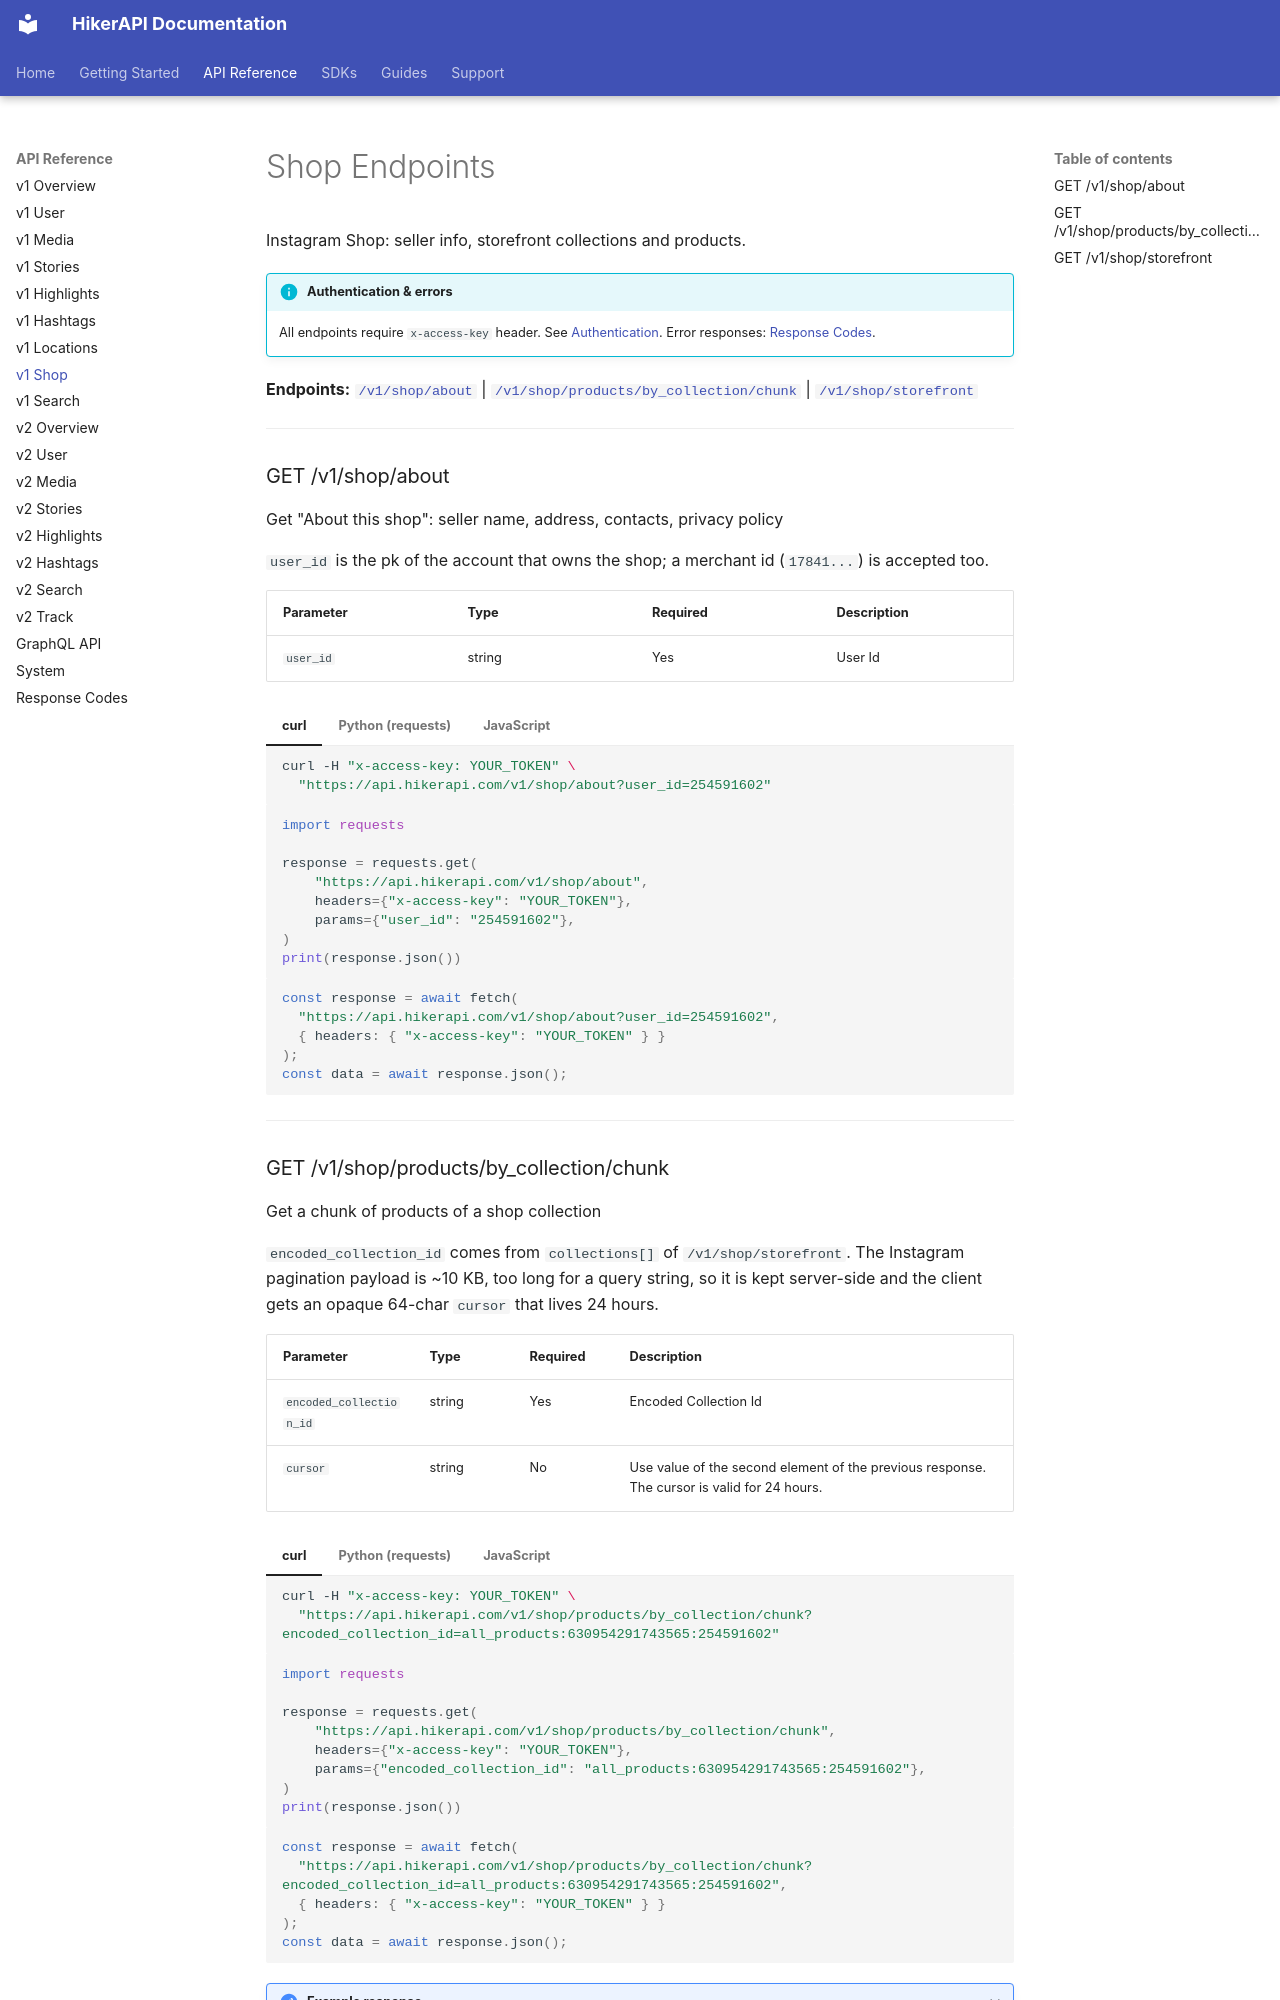

repository: AfroSamurai009/hiker-doc · page: api-reference/v1/shop/index.html · generator: mkdocs

# Shop Endpoints

Instagram Shop: seller info, storefront collections and products.

!!! info "Authentication & errors"
    All endpoints require `x-access-key` header. See [Authentication](../../getting-started/authentication.md). Error responses: [Response Codes](../response-codes.md).

**Endpoints:** [`/v1/shop/about`](#get-v1shopabout) | [`/v1/shop/products/by_collection/chunk`](#get-v1shopproductsby_collectionchunk) | [`/v1/shop/storefront`](#get-v1shopstorefront)

---

### GET /v1/shop/about

Get "About this shop": seller name, address, contacts, privacy policy

`user_id` is the pk of the account that owns the shop; a merchant id
(`17841...`) is accepted too.

| Parameter | Type | Required | Description |
|-----------|------|----------|-------------|
| `user_id` | string | Yes | User Id |

=== "curl"

    ```bash
    curl -H "x-access-key: YOUR_TOKEN" \
      "https://api.hikerapi.com/v1/shop/about?user_id=254591602"
    ```

=== "Python (requests)"

    ```python
    import requests

    response = requests.get(
        "https://api.hikerapi.com/v1/shop/about",
        headers={"x-access-key": "YOUR_TOKEN"},
        params={"user_id": "254591602"},
    )
    print(response.json())
    ```

=== "JavaScript"

    ```javascript
    const response = await fetch(
      "https://api.hikerapi.com/v1/shop/about?user_id=254591602",
      { headers: { "x-access-key": "YOUR_TOKEN" } }
    );
    const data = await response.json();
    ```

---
